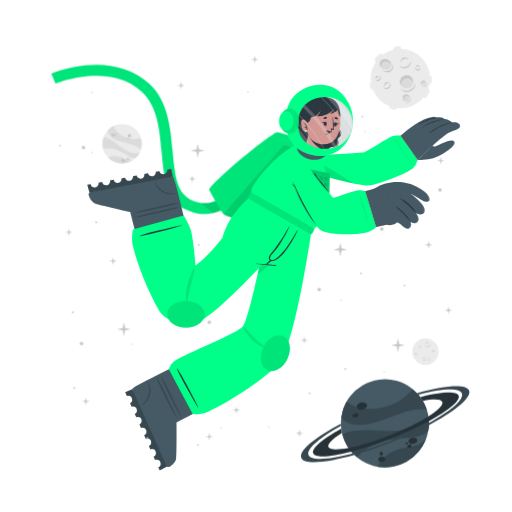
t = 0.00 s
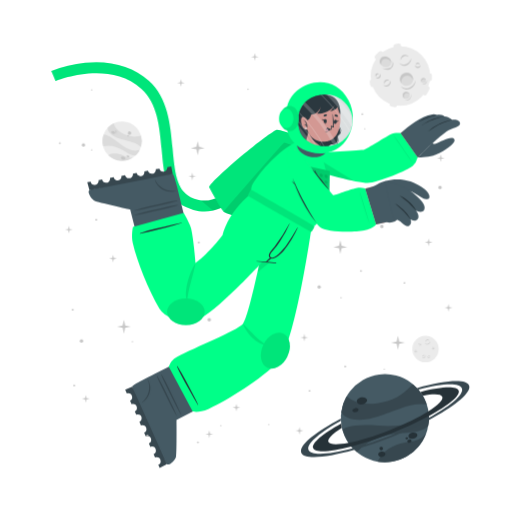
t = 0.38 s
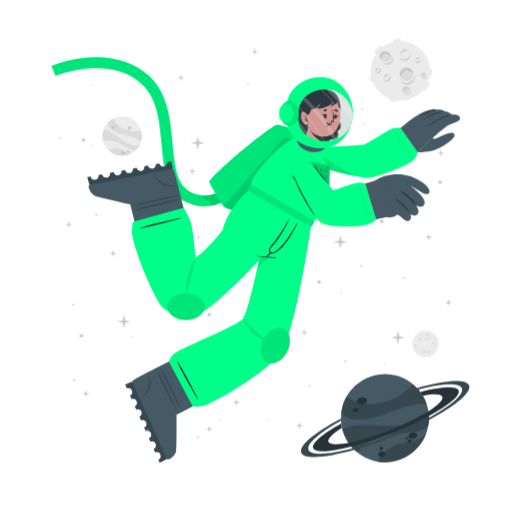
t = 1.13 s
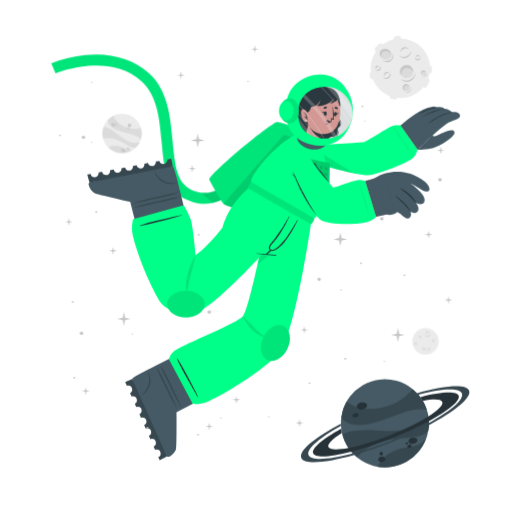
t = 1.50 s
t = 1.88 s: frame unchanged from t = 1.13 s, image omitted
t = 2.63 s: frame unchanged from t = 0.38 s, image omitted

The animated SVG that drew these frames (rendered in a browser with its animation timeline set to each time). Animation: 1 CSS @keyframes rule; one cycle of 3.00 s, repeats indefinitely.

<svg class="animated" id="freepik_stories-astronaut" xmlns="http://www.w3.org/2000/svg" viewBox="0 0 500 500" version="1.1" xmlns:xlink="http://www.w3.org/1999/xlink" xmlns:svgjs="http://svgjs.com/svgjs"><style>svg#freepik_stories-astronaut:not(.animated) .animable {opacity: 0;}svg#freepik_stories-astronaut.animated #freepik--background-complete--inject-30 {animation: 3s Infinite  linear floating;animation-delay: 0s;}svg#freepik_stories-astronaut.animated #freepik--Moon--inject-30 {animation: 3s Infinite  linear floating;animation-delay: 0s;}svg#freepik_stories-astronaut.animated #freepik--Planet--inject-30 {animation: 1.5s Infinite  linear floating;animation-delay: 0s;}svg#freepik_stories-astronaut.animated #freepik--Character--inject-30 {animation: 3s Infinite  linear floating;animation-delay: 0s;}svg#freepik_stories-astronaut.animated #freepik--Stars--inject-30 {animation: 3s Infinite  linear floating;animation-delay: 0s;}            @keyframes floating {                0% {                    opacity: 1;                    transform: translateY(0px);                }                50% {                    transform: translateY(-10px);                }                100% {                    opacity: 1;                    transform: translateY(0px);                }            }        </style><g id="freepik--background-complete--inject-30" class="animable animator-active" style="transform-origin: 261.359px 235.839px;"><g id="elfp8cj4jjxtn"><circle cx="119.24" cy="140.32" r="19.23" style="fill: rgb(235, 235, 235); transform-origin: 119.24px 140.32px; transform: rotate(-21.46deg);" class="animable"></circle></g><path d="M137.64,145.92a22.4,22.4,0,0,0-6-3.75c-3.81-1.68-14.18-3.51-19-5.94-6.75-3.4-7.59-7.07-7.55-9a19.38,19.38,0,0,1,5.93-4.35c.48,2,2.29,8,13.5,12,5.79,2,11.33.68,13.21.22A19.13,19.13,0,0,1,137.64,145.92Z" style="fill: rgb(219, 219, 219); transform-origin: 121.778px 134.4px;" id="el0ye2ningzcb" class="animable"></path><path d="M129.79,156.41A19.27,19.27,0,0,1,105.68,154a15.8,15.8,0,0,1,3.45-1.36c5.17-1.26,10.86,1.21,12.94,2.38A11.36,11.36,0,0,0,129.79,156.41Z" style="fill: rgb(219, 219, 219); transform-origin: 117.735px 155.928px;" id="elhyv2yfd1lwk" class="animable"></path><path d="M136.5,148.8l-.24.47-.22.42c-.18.32-.36.62-.55.92s-.35.54-.53.8l-.21.29-.24.32-.24.32-.31.36-.3.36-.27.3c-.2.22-.41.43-.62.64h0c-1.2.37-2.8.21-5.15-.72-3.49-1.37-7.26-4.67-14-7.09a24,24,0,0,0-12.93-.83h0a19.17,19.17,0,0,1,.5-11.63c1.23,0,5.18.52,13.61,7.48a49.9,49.9,0,0,0,8.49,5.81c7.2,3.77,11.36,2.65,13.1,1.78h.13Z" style="fill: rgb(219, 219, 219); transform-origin: 118.269px 143.957px;" id="elc7n3o9qe4li" class="animable"></path><path d="M118.22,156c.34-.78,1.54-1,2.68-.52s1.79,1.54,1.44,2.32-1.54,1-2.68.52S117.88,156.83,118.22,156Z" style="fill: rgb(199, 199, 199); transform-origin: 120.282px 156.9px;" id="el5nptkvzezrp" class="animable"></path><path d="M123.66,154.67c.2-.44.91-.55,1.59-.26s1.08.9.89,1.34-.9.56-1.59.26S123.47,155.11,123.66,154.67Z" style="fill: rgb(199, 199, 199); transform-origin: 124.9px 155.212px;" id="elqoe3s8urlrb" class="animable"></path><path d="M108.75,131.05c.29-.67,1.33-.86,2.33-.42s1.57,1.33,1.28,2-1.34.86-2.34.42S108.45,131.72,108.75,131.05Z" style="fill: rgb(199, 199, 199); transform-origin: 110.553px 131.84px;" id="el3y0k3ft5wsy" class="animable"></path><path d="M112.29,130.39a.84.84,0,0,1,1.13-.28.85.85,0,0,1,.57,1,1,1,0,0,1-1.7-.74Z" style="fill: rgb(199, 199, 199); transform-origin: 113.151px 130.697px;" id="elxy3btw8r1m8" class="animable"></path><path d="M112.86,132.17a.53.53,0,0,1,.71-.15c.3.13.47.41.37.62s-.41.28-.71.15S112.77,132.39,112.86,132.17Z" style="fill: rgb(199, 199, 199); transform-origin: 113.402px 132.399px;" id="el7hf6e1pdm8d" class="animable"></path><path d="M124.86,132.22a1.64,1.64,0,1,1,1,1.71A1.42,1.42,0,0,1,124.86,132.22Z" style="fill: rgb(199, 199, 199); transform-origin: 126.473px 132.415px;" id="elbol1hy1g4nt" class="animable"></path><path d="M124.4,134.84a.76.76,0,1,1,.42.92A.73.73,0,0,1,124.4,134.84Z" style="fill: rgb(199, 199, 199); transform-origin: 125.123px 135.064px;" id="elap1b1umxogb" class="animable"></path><circle cx="415.48" cy="343.36" r="12.93" style="fill: rgb(235, 235, 235); transform-origin: 415.48px 343.36px;" id="elqsr5xo8pour" class="animable"></circle><path d="M420.19,335.69a2.92,2.92,0,0,1-.48,1.75,3.45,3.45,0,0,1-1.41,1.24,2.56,2.56,0,0,1-1.9.17,2.7,2.7,0,0,1-1.44-1.12,3.71,3.71,0,0,0,1.55.69,2.33,2.33,0,0,0,.79,0,2.68,2.68,0,0,0,.76-.24l.36-.2c.11-.08.23-.15.33-.23a3.24,3.24,0,0,0,.6-.57A4.54,4.54,0,0,0,420.19,335.69Z" style="fill: rgb(199, 199, 199); transform-origin: 417.577px 337.324px;" id="elswvyqt2vibk" class="animable"></path><path d="M415.54,336.43a1.84,1.84,0,0,1,.27-1.24,2.23,2.23,0,0,1,1-.88,1.76,1.76,0,0,1,1.35-.1,1.7,1.7,0,0,1,1,.83,2.8,2.8,0,0,0-1.08-.4,1.69,1.69,0,0,0-1,.18A3.06,3.06,0,0,0,415.54,336.43Z" style="fill: rgb(199, 199, 199); transform-origin: 417.341px 335.275px;" id="elsk1fuxex6v" class="animable"></path><path d="M415.48,349.44a1.79,1.79,0,0,1,0,1.23,2.13,2.13,0,0,1-.75,1.05,1.71,1.71,0,0,1-2.35-.25,3.35,3.35,0,0,0,1.1.15,1.62,1.62,0,0,0,.91-.35,2.67,2.67,0,0,0,.69-.77A3.41,3.41,0,0,0,415.48,349.44Z" style="fill: rgb(199, 199, 199); transform-origin: 413.984px 350.758px;" id="elt0w0au75gu" class="animable"></path><path d="M412.8,350.91a1.14,1.14,0,0,1-.09-.87,1.49,1.49,0,0,1,.52-.76,1.2,1.2,0,0,1,.93-.23,1.1,1.1,0,0,1,.73.48,2.46,2.46,0,0,0-.75,0,1.18,1.18,0,0,0-.56.24A2.18,2.18,0,0,0,412.8,350.91Z" style="fill: rgb(199, 199, 199); transform-origin: 413.776px 349.972px;" id="elonggcr0e29" class="animable"></path><path d="M410.82,337.8a1.15,1.15,0,0,1,.37.83,1.3,1.3,0,0,1-.37.92,1.15,1.15,0,0,1-.95.32,1.35,1.35,0,0,1-.81-.39,3.94,3.94,0,0,0,.8-.05,1.06,1.06,0,0,0,.56-.28,1.37,1.37,0,0,0,.33-.56A2.45,2.45,0,0,0,410.82,337.8Z" style="fill: rgb(199, 199, 199); transform-origin: 410.125px 338.84px;" id="el4eiglng3zet" class="animable"></path><path d="M409.22,339.06a.74.74,0,0,1-.33-.57.91.91,0,0,1,.26-.68.82.82,0,0,1,.71-.23.81.81,0,0,1,.55.34,4.08,4.08,0,0,0-.54.1.76.76,0,0,0-.32.19,1.13,1.13,0,0,0-.22.32A2.13,2.13,0,0,0,409.22,339.06Z" style="fill: rgb(199, 199, 199); transform-origin: 409.65px 338.315px;" id="elwxlvi8ugn7q" class="animable"></path><path d="M419.81,351.44a1.14,1.14,0,0,1-.72.56,1.26,1.26,0,0,1-1-.14,1.14,1.14,0,0,1-.54-.83,1.36,1.36,0,0,1,.18-.89,3.66,3.66,0,0,0,.25.77,1,1,0,0,0,.4.47,1.32,1.32,0,0,0,.63.18A2.6,2.6,0,0,0,419.81,351.44Z" style="fill: rgb(199, 199, 199); transform-origin: 418.673px 351.093px;" id="elycopwfmevnk" class="animable"></path><path d="M418.2,350.19a.75.75,0,0,1,.47-.45.87.87,0,0,1,.72.08.82.82,0,0,1,.4.63.9.9,0,0,1-.19.62,4.78,4.78,0,0,0-.24-.5.63.63,0,0,0-.25-.26.91.91,0,0,0-.37-.13A1.65,1.65,0,0,0,418.2,350.19Z" style="fill: rgb(199, 199, 199); transform-origin: 418.996px 350.383px;" id="elqo9ss9kfjyp" class="animable"></path><path d="M424.24,342.34a1.16,1.16,0,0,1-.28.86,1.27,1.27,0,0,1-.88.44,1.13,1.13,0,0,1-.92-.39,1.29,1.29,0,0,1-.35-.83,3.82,3.82,0,0,0,.63.5,1.09,1.09,0,0,0,.6.16,1.31,1.31,0,0,0,.62-.21A2.35,2.35,0,0,0,424.24,342.34Z" style="fill: rgb(199, 199, 199); transform-origin: 423.027px 342.991px;" id="elm1vweujqt3s" class="animable"></path><path d="M422.2,342.21a.75.75,0,0,1,.14-.64.93.93,0,0,1,.65-.34.8.8,0,0,1,.68.3.88.88,0,0,1,.19.62,3.83,3.83,0,0,0-.48-.28.74.74,0,0,0-.36-.08,1.13,1.13,0,0,0-.38.1A2.38,2.38,0,0,0,422.2,342.21Z" style="fill: rgb(199, 199, 199); transform-origin: 423.021px 341.719px;" id="elmtpzmx9qcb" class="animable"></path><path d="M407.1,345.26a1.13,1.13,0,0,1-.27.87,1.27,1.27,0,0,1-.88.44,1.16,1.16,0,0,1-.93-.39,1.4,1.4,0,0,1-.35-.83,4.33,4.33,0,0,0,.64.5,1.07,1.07,0,0,0,.6.16,1.35,1.35,0,0,0,.62-.21A2,2,0,0,0,407.1,345.26Z" style="fill: rgb(199, 199, 199); transform-origin: 405.889px 345.916px;" id="elwkk2bvoa1ak" class="animable"></path><path d="M405.07,345.14a.75.75,0,0,1,.14-.64.89.89,0,0,1,.64-.34.79.79,0,0,1,.68.3.85.85,0,0,1,.2.62,3.83,3.83,0,0,0-.48-.28.66.66,0,0,0-.36-.08,1.13,1.13,0,0,0-.38.1A2.38,2.38,0,0,0,405.07,345.14Z" style="fill: rgb(199, 199, 199); transform-origin: 405.891px 344.649px;" id="elo5x3ddqgtnh" class="animable"></path></g><g id="freepik--Moon--inject-30" class="animable" style="transform-origin: 391.45px 76.1246px;"><path d="M370.11,60.15l3.44-3.43a2.52,2.52,0,0,0,0-3.56h0a2.5,2.5,0,0,0-3.56,0l-3.44,3.43a2.52,2.52,0,0,0,0,3.56h0A2.52,2.52,0,0,0,370.11,60.15Z" style="fill: rgb(235, 235, 235); transform-origin: 370.05px 56.6508px;" id="elde9ijyehhx4" class="animable"></path><path d="M417,94.19l2.18-4.34a2.5,2.5,0,0,0-1.12-3.38h0a2.51,2.51,0,0,0-3.38,1.12l-2.18,4.34a2.53,2.53,0,0,0,1.12,3.38h0A2.52,2.52,0,0,0,417,94.19Z" style="fill: rgb(235, 235, 235); transform-origin: 415.845px 90.8883px;" id="eljggwsn2p73b" class="animable"></path><path d="M387,50.45l2.58-.36a2.52,2.52,0,0,0,2.14-2.85h0a2.52,2.52,0,0,0-2.85-2.14l-2.58.37a2.52,2.52,0,0,0-2.14,2.85h0A2.51,2.51,0,0,0,387,50.45Z" style="fill: rgb(235, 235, 235); transform-origin: 387.935px 47.7758px;" id="el6iquj3zye2r" class="animable"></path><path d="M366.46,84.53l-.37-2.59a2.52,2.52,0,0,0-2.85-2.13h0a2.52,2.52,0,0,0-2.14,2.85l.37,2.58a2.53,2.53,0,0,0,2.85,2.14h0A2.52,2.52,0,0,0,366.46,84.53Z" style="fill: rgb(235, 235, 235); transform-origin: 363.78px 83.5943px;" id="elzpw4w9emppr" class="animable"></path><g id="eletevulskwmr"><rect x="415.49" y="75.26" width="7.64" height="5.03" rx="2.16" style="fill: rgb(235, 235, 235); transform-origin: 419.31px 77.775px; transform: rotate(90deg);" class="animable"></rect></g><path d="M382.28,106.41l2.52.68a2.52,2.52,0,0,0,3.08-1.78h0a2.52,2.52,0,0,0-1.78-3.09l-2.52-.67a2.51,2.51,0,0,0-3.08,1.78h0A2.51,2.51,0,0,0,382.28,106.41Z" style="fill: rgb(235, 235, 235); transform-origin: 384.19px 104.319px;" id="elnwvjexr42x" class="animable"></path><circle cx="391" cy="76.69" r="29.05" style="fill: rgb(235, 235, 235); transform-origin: 391px 76.69px;" id="elwb92l6uqum" class="animable"></circle><path d="M401.57,59.46a6.51,6.51,0,0,1-1.08,3.94,7.8,7.8,0,0,1-3.15,2.79,5.76,5.76,0,0,1-4.27.36,6,6,0,0,1-3.25-2.49,8.71,8.71,0,0,0,3.49,1.53,5.07,5.07,0,0,0,1.78,0,5.38,5.38,0,0,0,1.69-.54,9.1,9.1,0,0,0,.81-.44c.26-.17.52-.33.76-.52a8.54,8.54,0,0,0,1.35-1.27A9.92,9.92,0,0,0,401.57,59.46Z" style="fill: rgb(199, 199, 199); transform-origin: 395.699px 63.1311px;" id="elv0qvhttf2jl" class="animable"></path><path d="M391.13,61.13a4.13,4.13,0,0,1,.6-2.78,5.18,5.18,0,0,1,2.19-2,3.9,3.9,0,0,1,3-.22A3.84,3.84,0,0,1,399.12,58a6.52,6.52,0,0,0-2.41-.89,3.94,3.94,0,0,0-2.24.4A6.81,6.81,0,0,0,391.13,61.13Z" style="fill: rgb(199, 199, 199); transform-origin: 395.105px 58.5293px;" id="el5porvh1ninr" class="animable"></path><path d="M381.29,81.08a3.94,3.94,0,0,1,.07,2.77,4.82,4.82,0,0,1-1.68,2.35,3.78,3.78,0,0,1-2.86.77,3.84,3.84,0,0,1-2.43-1.34,7,7,0,0,0,2.48.35,3.69,3.69,0,0,0,2-.79,6,6,0,0,0,1.55-1.73A7.44,7.44,0,0,0,381.29,81.08Z" style="fill: rgb(199, 199, 199); transform-origin: 377.984px 84.0434px;" id="ely8nz88e4f9" class="animable"></path><path d="M375.27,84.38a2.57,2.57,0,0,1-.19-1.95,3.19,3.19,0,0,1,1.16-1.7,2.65,2.65,0,0,1,2.08-.52A2.44,2.44,0,0,1,380,81.28a5.58,5.58,0,0,0-1.7-.08,2.69,2.69,0,0,0-1.26.54A4.94,4.94,0,0,0,375.27,84.38Z" style="fill: rgb(199, 199, 199); transform-origin: 377.485px 82.2756px;" id="eluarmeydxh3c" class="animable"></path><path d="M370.87,74.62a2.57,2.57,0,0,1,.83,1.86,2.85,2.85,0,0,1-.82,2,2.52,2.52,0,0,1-2.13.73,3.06,3.06,0,0,1-1.83-.87,10,10,0,0,0,1.81-.12,2.33,2.33,0,0,0,1.25-.63,2.88,2.88,0,0,0,.73-1.26A5.13,5.13,0,0,0,370.87,74.62Z" style="fill: rgb(199, 199, 199); transform-origin: 369.31px 76.9261px;" id="elif0mojubhgk" class="animable"></path><path d="M367.27,77.44a1.68,1.68,0,0,1-.72-1.29,2,2,0,0,1,.58-1.52,1.77,1.77,0,0,1,1.58-.51,1.88,1.88,0,0,1,1.25.75,10.76,10.76,0,0,0-1.23.24,1.6,1.6,0,0,0-.7.41,2.28,2.28,0,0,0-.49.73A4.57,4.57,0,0,0,367.27,77.44Z" style="fill: rgb(199, 199, 199); transform-origin: 368.253px 75.7663px;" id="el36uyqvw7prq" class="animable"></path><path d="M410.67,66a2.6,2.6,0,0,1-.62,1.94,2.84,2.84,0,0,1-2,1,2.57,2.57,0,0,1-2.07-.87,3,3,0,0,1-.78-1.87,9,9,0,0,0,1.43,1.11,2.23,2.23,0,0,0,1.34.36,3,3,0,0,0,1.39-.45A5.56,5.56,0,0,0,410.67,66Z" style="fill: rgb(199, 199, 199); transform-origin: 407.941px 67.4719px;" id="el6yknssxb90u" class="animable"></path><path d="M406.11,65.73a1.66,1.66,0,0,1,.31-1.44,2,2,0,0,1,1.44-.76,1.82,1.82,0,0,1,1.53.68,1.88,1.88,0,0,1,.43,1.39,9.72,9.72,0,0,0-1.08-.63,1.49,1.49,0,0,0-.8-.17,2.38,2.38,0,0,0-.85.22A4.64,4.64,0,0,0,406.11,65.73Z" style="fill: rgb(199, 199, 199); transform-origin: 407.944px 64.6284px;" id="elxk4tbjoh9b" class="animable"></path><g id="eljs95l5fh23"><ellipse cx="397.01" cy="79.87" rx="6.44" ry="6.4" style="fill: rgb(219, 219, 219); transform-origin: 397.01px 79.87px; transform: rotate(-65.97deg);" class="animable"></ellipse></g><path d="M400,76.84a5.81,5.81,0,0,1,3.31,4.1,6.41,6.41,0,1,0-11.2,3.11,5.78,5.78,0,0,1,.2-4.24A5.84,5.84,0,0,1,400,76.84Z" style="fill: rgb(199, 199, 199); transform-origin: 396.987px 78.7649px;" id="elke8wnro2oha" class="animable"></path><path d="M405.88,81a8.26,8.26,0,0,1-1.41,4.8,9.87,9.87,0,0,1-3.87,3.38,7.16,7.16,0,0,1-5.18.47,7.62,7.62,0,0,1-4-3,10.25,10.25,0,0,0,4.28,2,10.54,10.54,0,0,0,1.13.11,5.87,5.87,0,0,0,1.11-.09A7.1,7.1,0,0,0,400,88c.34-.17.69-.36,1-.55s.65-.42.94-.67a10.52,10.52,0,0,0,1.67-1.6A11.59,11.59,0,0,0,405.88,81Z" style="fill: rgb(199, 199, 199); transform-origin: 398.651px 85.4656px;" id="eleabjovnm50c" class="animable"></path><path d="M412.91,83.39a2.4,2.4,0,1,0-1.78-2.87A2.39,2.39,0,0,0,412.91,83.39Z" style="fill: rgb(219, 219, 219); transform-origin: 413.468px 81.0561px;" id="el2ircn8fu6gy" class="animable"></path><path d="M414.34,79.73A2.18,2.18,0,0,1,415.85,81,2.43,2.43,0,0,0,414,78.71a2.4,2.4,0,0,0-2.87,1.81,2.37,2.37,0,0,0,.84,2.41,2.12,2.12,0,0,1-.23-1.57A2.17,2.17,0,0,1,414.34,79.73Z" style="fill: rgb(199, 199, 199); transform-origin: 413.458px 80.7904px;" id="elwyrmgdp899" class="animable"></path><path d="M416.78,80.82a2.9,2.9,0,0,1-.12,1.88,3.54,3.54,0,0,1-1.18,1.55,2.64,2.64,0,0,1-1.91.54,2.74,2.74,0,0,1-1.69-.86,4.09,4.09,0,0,0,1.71.37,2.65,2.65,0,0,0,1.51-.55A4.36,4.36,0,0,0,416.78,80.82Z" style="fill: rgb(199, 199, 199); transform-origin: 414.381px 82.813px;" id="elw4ecyrzlky" class="animable"></path><path d="M396.44,98.94a3.41,3.41,0,1,0-3.21-3.59A3.41,3.41,0,0,0,396.44,98.94Z" style="fill: rgb(219, 219, 219); transform-origin: 396.635px 95.5356px;" id="ele6n9pjwr5w" class="animable"></path><path d="M397.54,93.46a3.07,3.07,0,0,1,2.41,1.4A3.4,3.4,0,1,0,395,98.53a3.1,3.1,0,0,1,2.54-5.07Z" style="fill: rgb(199, 199, 199); transform-origin: 396.584px 95.335px;" id="el7nnzr84zmll" class="animable"></path><path d="M401.22,94.38a4.48,4.48,0,0,1,.19,2.64,5.13,5.13,0,0,1-1.27,2.4,3.72,3.72,0,0,1-2.46,1.21,4.06,4.06,0,0,1-2.56-.69,5.23,5.23,0,0,0,2.5.2A3.76,3.76,0,0,0,399.68,99a5.84,5.84,0,0,0,1.26-2.1A6.18,6.18,0,0,0,401.22,94.38Z" style="fill: rgb(199, 199, 199); transform-origin: 398.323px 97.5099px;" id="elj7doq06qlo" class="animable"></path><path d="M381.24,66c-1.53,2.35-4.93,2.85-7.58,1.11s-3.57-5.05-2-7.4,4.93-2.84,7.59-1.11S382.78,63.69,381.24,66Z" style="fill: rgb(219, 219, 219); transform-origin: 376.446px 62.8572px;" id="elvzo8wnjozoj" class="animable"></path><path d="M372.8,62a4.43,4.43,0,0,0-.25,4.28,5.25,5.25,0,0,1-.92-6.49c1.53-2.35,4.93-2.85,7.59-1.11A5.83,5.83,0,0,1,382,63.9a5.53,5.53,0,0,0-2.29-3C377.28,59.37,374.19,59.82,372.8,62Z" style="fill: rgb(199, 199, 199); transform-origin: 376.453px 61.9611px;" id="elja3252smw7" class="animable"></path><path d="M383.12,62.16a5.49,5.49,0,0,1,.75,4.14,5.12,5.12,0,0,1-.95,2,6.39,6.39,0,0,1-1.66,1.53,6.23,6.23,0,0,1-2.15.73,7.29,7.29,0,0,1-2.19-.06,9.09,9.09,0,0,1-3.84-1.67,17.88,17.88,0,0,0,3.95.68,6.51,6.51,0,0,0,3.58-.77A5.47,5.47,0,0,0,382,67.59a5,5,0,0,0,.94-1.57A7.25,7.25,0,0,0,383.12,62.16Z" style="fill: rgb(199, 199, 199); transform-origin: 378.538px 66.3877px;" id="elnrpus35z1ld" class="animable"></path></g><g id="freepik--Planet--inject-30" class="animable" style="transform-origin: 376.139px 413.34px;"><g id="el8wm92x1ghp7"><circle cx="375.87" cy="413.34" r="43.02" style="fill: rgb(69, 90, 100); transform-origin: 375.87px 413.34px; transform: rotate(-74.9951deg);" class="animable"></circle></g><path d="M416.74,399.89a50.6,50.6,0,0,0-15.8.88c-9.14,1.83-30.47,11.81-42.37,13.55-16.73,2.46-23-3.17-25.36-6.69a43,43,0,0,1,5.28-15.58c3.38,2.95,14.49,11.72,40.09,4.53,13.2-3.72,21.59-13.34,24.44-16.6A42.76,42.76,0,0,1,416.74,399.89Z" style="fill: rgb(55, 71, 79); transform-origin: 374.975px 397.452px;" id="el0n3ovu1dohw" class="animable"></path><path d="M415.87,429.18a43.05,43.05,0,0,1-47.24,26.58,34.45,34.45,0,0,1,4.55-6.94c7.84-9,21.44-11.76,26.75-12.3A25.27,25.27,0,0,0,415.87,429.18Z" style="fill: rgb(55, 71, 79); transform-origin: 392.25px 442.775px;" id="elb4b7mypf7wk" class="animable"></path><path d="M418.36,406.64c.07.39.12.77.17,1.16s.09.71.13,1.06c.08.8.15,1.6.18,2.39s.06,1.44.06,2.14c0,.27,0,.53,0,.8s0,.6,0,.89,0,.6,0,.9-.05.7-.08,1.06-.06.7-.1,1-.08.6-.11.9c-.09.66-.19,1.3-.31,1.95h0c-1.72,2.21-4.86,4-10.34,5.31-8.16,2-19.29.8-34.76,5.06a53.84,53.84,0,0,0-24.73,15.11h0a42.85,42.85,0,0,1-14.05-21.9c2.19-1.67,10.15-5.73,34.51-3.84a112.29,112.29,0,0,0,23-.3c18-2.36,24.21-9.77,26.27-13.61h0A1.82,1.82,0,0,1,418.36,406.64Z" style="fill: rgb(55, 71, 79); transform-origin: 376.66px 426.505px;" id="elswxxohjx24" class="animable"></path><path d="M358.4,395.52c.37,1.88-1.55,3.83-4.28,4.35s-5.23-.56-5.6-2.44,1.56-3.82,4.28-4.35S358,393.65,358.4,395.52Z" style="fill: rgb(38, 50, 56); transform-origin: 353.46px 396.474px;" id="elsolnu9hkg5" class="animable"></path><path d="M350.11,404.94c.2,1.06-1,2.17-2.6,2.49s-3.13-.28-3.33-1.34.95-2.17,2.59-2.49S349.9,403.89,350.11,404.94Z" style="fill: rgb(38, 50, 56); transform-origin: 347.145px 405.515px;" id="el4r9a5vunee7" class="animable"></path><path d="M407.54,429.57c.31,1.6-1.38,3.27-3.76,3.74s-4.58-.47-4.89-2.07,1.37-3.28,3.76-3.74S407.23,428,407.54,429.57Z" style="fill: rgb(38, 50, 56); transform-origin: 403.215px 430.408px;" id="elgbjmcrt4qel" class="animable"></path><path d="M401.85,435.28c.17.85-.61,1.72-1.74,1.94a1.87,1.87,0,0,1-2.33-1.15c-.17-.85.61-1.72,1.74-1.94A1.87,1.87,0,0,1,401.85,435.28Z" style="fill: rgb(38, 50, 56); transform-origin: 399.815px 435.675px;" id="elcpv5vy5sxe9" class="animable"></path><path d="M398.54,432.72c.1.51-.4,1-1.12,1.18s-1.38-.17-1.48-.68.4-1,1.12-1.18S398.44,432.21,398.54,432.72Z" style="fill: rgb(38, 50, 56); transform-origin: 397.24px 432.97px;" id="el6yq7bk1x4ff" class="animable"></path><path d="M376.35,447.84c.28,1.44-1,2.9-3,3.27s-3.68-.5-4-1.93,1-2.89,2.95-3.26S376.08,446.41,376.35,447.84Z" style="fill: rgb(38, 50, 56); transform-origin: 372.845px 448.515px;" id="el7fujzvennl8" class="animable"></path><path d="M373.89,442.43a1.71,1.71,0,1,1-1.95-1.16A1.6,1.6,0,0,1,373.89,442.43Z" style="fill: rgb(38, 50, 56); transform-origin: 372.261px 442.94px;" id="el12by16taej5q" class="animable"></path><path d="M418.84,411.25a346.49,346.49,0,0,1-36.64,16.83,342.87,342.87,0,0,1-39.21,13c-20.61,5.36-35.3,6.29-37.19,1.5s9.19-14.09,27.36-24.08c.12,1,.28,2,.47,3l.24,1.14c-9.22,5.86-14.34,10.93-13.19,13.85s8.58,3.14,19.59,1c10.78-2.08,25-6.36,40.23-12.37s28.57-12.64,37.86-18.51c9.46-5.95,14.73-11.13,13.56-14.09s-8.33-3.11-19-1.11a39.26,39.26,0,0,0-2.42-3.66c20.51-5.31,35.53-6.12,37.42-1.34S438.08,400.88,418.84,411.25Z" style="fill: rgb(38, 50, 56); transform-origin: 376.855px 414.472px;" id="el7a70np7rj2d" class="animable"></path><path d="M418.86,415.07a383.2,383.2,0,0,1-35.81,16.44h0A380.06,380.06,0,0,1,346,444.31c-28.14,8-49.06,9.59-51.78,2.82s13.19-19.8,38.63-33.31c0,.66,0,1.33.08,2-21.11,11.64-34,22.68-31.68,28.49s19.63,4.87,43.31-1.47A359.42,359.42,0,0,0,418.89,413c21.4-11.74,34.49-22.91,32.14-28.76s-19.17-4.89-42.38,1.23c-.43-.51-.88-1-1.34-1.5,27.63-7.77,48.08-9.23,50.76-2.54S444.64,401.45,418.86,415.07Z" style="fill: rgb(55, 71, 79); transform-origin: 376.139px 414.278px;" id="elciszu9b40sw" class="animable"></path></g><g id="freepik--Character--inject-30" class="animable" style="transform-origin: 249.682px 261.365px;"><path d="M194.2,208.66a44.5,44.5,0,0,1-12.75-4c-19.36-9.4-21.44-32.18-23.64-56.3-2-22.22-4.13-45.19-19.67-59.06-32.35-28.84-83.35-7.81-83.86-7.59l-4.19-9.88a124.34,124.34,0,0,1,33.06-8c25-2.52,46.52,3.5,62.12,17.42,18.71,16.68,21.11,42.93,23.22,66.09,2,21.93,3.73,40.87,17.64,47.62,29.16,14.15,48.44-21.19,49.24-22.7l9.48,5a77.22,77.22,0,0,1-16.57,20.32C217.57,206.71,206,210.43,194.2,208.66Z" style="fill: rgb(0, 255, 136); transform-origin: 147.47px 136.179px;" id="el2cq6xzxsisb" class="animable"></path><g id="el9ei4t500syn"><path d="M194.2,208.66a44.5,44.5,0,0,1-12.75-4c-19.36-9.4-21.44-32.18-23.64-56.3-2-22.22-4.13-45.19-19.67-59.06-32.35-28.84-83.35-7.81-83.86-7.59l-4.19-9.88a124.34,124.34,0,0,1,33.06-8c25-2.52,46.52,3.5,62.12,17.42,18.71,16.68,21.11,42.93,23.22,66.09,2,21.93,3.73,40.87,17.64,47.62,29.16,14.15,48.44-21.19,49.24-22.7l9.48,5a77.22,77.22,0,0,1-16.57,20.32C217.57,206.71,206,210.43,194.2,208.66Z" style="opacity: 0.1; transform-origin: 147.47px 136.179px;" class="animable"></path></g><g id="elxgp337nq18"><path d="M244.85,177.29a77.09,77.09,0,0,1-16.57,20.31c-6.44,5.48-13.2,9-20.13,10.56L196.08,198c23.52,3.15,38.58-24.45,39.3-25.77Z" style="opacity: 0.1; transform-origin: 220.465px 190.195px;" class="animable"></path></g><path d="M278.67,229.5c-.95.56-57.57-18.31-60-20.06a1.59,1.59,0,0,1-.31-.29c-2.77-2.73-13.24-22-14-23.51-1.84-3.85,55.21-51.93,65.82-56.39,2.66-1.12,37.51,11.34,42.73,16.4,2.24,2.17,6.45,10.95,6.22,12.15h0C318.76,159.52,279.63,228.94,278.67,229.5Z" style="fill: rgb(0, 255, 136); transform-origin: 261.728px 179.346px;" id="elurzcgl17kpr" class="animable"></path><g id="elk57xti3zzx"><path d="M278.67,229.5c-.95.56-57.57-18.31-60-20.06a1.59,1.59,0,0,1-.31-.29c-2.77-2.73-13.24-22-14-23.51-1.84-3.85,55.21-51.93,65.82-56.39,2.66-1.12,37.51,11.34,42.73,16.4,2.24,2.17,6.45,10.95,6.22,12.15h0C318.76,159.52,279.63,228.94,278.67,229.5Z" style="opacity: 0.1; transform-origin: 261.728px 179.346px;" class="animable"></path></g><g id="ellh89t8ly2m"><path d="M278.67,229.5c-.95.56-57.57-18.31-60-20.06a1.59,1.59,0,0,1-.31-.29c10.24-11.85,58.36-67.42,59.22-67.56s33.84,12.65,41.56,16.22C318.76,159.52,279.63,228.94,278.67,229.5Z" style="opacity: 0.1; transform-origin: 268.75px 185.551px;" class="animable"></path></g><path d="M196.48,344.63l-45.12,22.73c-8.64,4.29-16.14,8.22-19.83,10.61a.09.09,0,0,0-.06,0c-1.4.9-2.24,1.57-2.36,2l0,.08c-.46,3.44,31.87,73.53,33.82,75.59s8-3.33,8.91-7.05.53-36.1.53-36.1l44.85-23.13Z" style="fill: rgb(69, 90, 100); transform-origin: 173.163px 400.363px;" id="elp5ywermk8dj" class="animable"></path><path d="M122.25,383l1.61,3.65a3.8,3.8,0,0,1,1.31-.23,3.9,3.9,0,0,1,1.83,7.34l1.45,3.32a3.82,3.82,0,0,1,1.36-.25,3.89,3.89,0,0,1,1.78,7.35l1.46,3.33a3.55,3.55,0,0,1,1.39-.27,3.89,3.89,0,0,1,3.89,3.89,3.85,3.85,0,0,1-2.15,3.48l1.46,3.31a4.06,4.06,0,0,1,1.45-.27,3.89,3.89,0,0,1,1.69,7.4l1.46,3.31a3.84,3.84,0,0,1,1.48-.3,3.89,3.89,0,0,1,1.65,7.42l1.46,3.31a3.58,3.58,0,0,1,1.52-.32,3.9,3.9,0,0,1,1.62,7.44l1.46,3.32a3.64,3.64,0,0,1,1.57-.35,3.9,3.9,0,0,1,1.57,7.46l1.37,3.12,7-3.79L129.11,380Z" style="fill: rgb(55, 71, 79); transform-origin: 142.595px 419.73px;" id="el0benpeanw5o" class="animable"></path><path d="M144.47,373.18a16.37,16.37,0,0,1,1.62,13.09c-1.18,3.56-3.52,7.36-7.28,9.3-.11.06-.22-.14-.12-.21,6.4-4.92,9-14.69,5.56-22.06A.13.13,0,0,1,144.47,373.18Z" style="fill: rgb(55, 71, 79); transform-origin: 142.716px 384.361px;" id="ellh0rz8mf4bh" class="animable"></path><path d="M153.72,369.74c2.88,4.77,5.37,9.78,7.8,14.79s4.78,9.94,7.13,14.93c1.34,2.86,2.68,5.73,3.86,8.66a.16.16,0,0,1-.29.14c-2.81-4.81-5.27-9.84-7.79-14.8s-5-9.85-7.34-14.83c-1.37-2.86-2.65-5.74-3.8-8.69A.24.24,0,0,1,153.72,369.74Z" style="fill: rgb(55, 71, 79); transform-origin: 162.903px 388.992px;" id="eltmj0mq0ol1" class="animable"></path><path d="M157.88,368.33c2.89,4.77,5.37,9.78,7.8,14.8s4.78,9.94,7.13,14.93c1.34,2.86,2.68,5.73,3.86,8.65a.16.16,0,0,1-.29.14c-2.81-4.81-5.27-9.84-7.79-14.8s-5-9.85-7.34-14.83c-1.36-2.86-2.65-5.74-3.8-8.69A.24.24,0,0,1,157.88,368.33Z" style="fill: rgb(55, 71, 79); transform-origin: 167.063px 387.582px;" id="el6vkd647cp48" class="animable"></path><path d="M164.81,360.58l23.33,43.76s7,1.51,15.68-2.51c19.21-8.87,51.37-29.51,67.45-45.36C287.89,340.08,304.2,225.2,304.2,225.2L265,202.58s-20.36,108.33-27.84,116.15c-6.75,7.06-45.89,22.51-64.34,32.17A16.53,16.53,0,0,0,164.81,360.58Z" style="fill: rgb(0, 255, 136); transform-origin: 234.505px 303.599px;" id="elof1cz63oiv" class="animable"></path><path d="M173.21,360.06c3.07,4.66,5.75,9.56,8.38,14.48s5.16,9.74,7.7,14.64c1.46,2.8,2.91,5.62,4.21,8.49a.17.17,0,0,1-.29.16c-3-4.7-5.65-9.63-8.37-14.49s-5.35-9.65-7.92-14.53c-1.47-2.8-2.87-5.63-4.13-8.53A.24.24,0,0,1,173.21,360.06Z" style="fill: rgb(38, 50, 56); transform-origin: 183.142px 378.925px;" id="elh4ymeq6e6ga" class="animable"></path><g id="eljvh8wlvd5k"><path d="M251.64,268.16l52.56-43L265,202.58S258.6,236.8,251.64,268.16Z" style="opacity: 0.1; transform-origin: 277.92px 235.37px;" class="animable"></path></g><g id="elro4jpc77jub"><path d="M260.8,339.2a9.27,9.27,0,0,1-4.14-.38,19.56,19.56,0,0,1-3.85-1.64,31.21,31.21,0,0,1-6.57-5c-1-1-1.88-2-2.77-3s-1.7-2.13-2.45-3.26-1.46-2.29-2.11-3.47-1.23-2.43-1.72-3.71a39.39,39.39,0,0,1,3,2.76c.94.95,1.92,1.86,2.81,2.82s1.86,1.86,2.75,2.82l1.39,1.38c.46.46.89.95,1.37,1.38,1.85,1.82,3.74,3.56,5.72,5.19A23.49,23.49,0,0,0,260.8,339.2Z" style="opacity: 0.1; transform-origin: 248.995px 329.012px;" class="animable"></path></g><g id="el8vh29yqc9o"><ellipse cx="268.93" cy="344.82" rx="18.38" ry="13.04" style="fill: rgb(0, 255, 136); transform-origin: 268.93px 344.82px; transform: rotate(-64.61deg);" class="animable"></ellipse></g><g id="el4twvl0ptwhl"><ellipse cx="268.93" cy="344.82" rx="18.38" ry="13.04" style="opacity: 0.1; transform-origin: 268.93px 344.82px; transform: rotate(-64.61deg);" class="animable"></ellipse></g><path d="M187.77,245.91l-11.92-49.09c-2.23-9.39-4.35-17.59-5.84-21.72,0,0,0,0,0-.07a6.82,6.82,0,0,0-1.38-2.74s0,0-.07,0c-3.24-1.23-78.83,14.38-81.28,15.82s1.43,8.53,4.85,10.27,35,8.69,35,8.69L139.51,256Z" style="fill: rgb(69, 90, 100); transform-origin: 137.14px 214.111px;" id="elybi2y8j6bgi" class="animable"></path><path d="M167.23,164.93l-3.92.74a3.75,3.75,0,0,1-.06,1.33,3.9,3.9,0,0,1-7.57.11l-3.56.67a3.79,3.79,0,0,1-.07,1.38,3.89,3.89,0,0,1-7.56.07l-3.57.66a3.79,3.79,0,0,1,0,1.42,3.9,3.9,0,0,1-4.68,2.91,3.83,3.83,0,0,1-2.89-2.88l-3.56.67a4.08,4.08,0,0,1-.07,1.47,3.89,3.89,0,0,1-7.58,0l-3.56.67a3.89,3.89,0,0,1-4.72,4.42,3.91,3.91,0,0,1-2.93-3l-3.55.68a3.69,3.69,0,0,1,0,1.55,3.9,3.9,0,0,1-7.62-.11l-3.56.67a3.65,3.65,0,0,1,0,1.61,3.89,3.89,0,0,1-7.62-.16l-3.35.63,2.11,7.63,81.36-15.77Z" style="fill: rgb(55, 71, 79); transform-origin: 126.965px 176.5px;" id="ely95okkgbk8" class="animable"></path><path d="M171.74,188.79a16.37,16.37,0,0,1-13.12-1.39c-3.2-2-6.37-5.09-7.41-9.2,0-.11.19-.18.24-.06,3.34,7.34,12.27,12.06,20.22,10.41A.13.13,0,0,1,171.74,188.79Z" style="fill: rgb(55, 71, 79); transform-origin: 161.505px 183.822px;" id="elx4gbfdoddmn" class="animable"></path><path d="M173,198.58c-5.3,1.73-10.74,3-16.18,4.24s-10.76,2.41-16.16,3.56c-3.08.66-6.18,1.32-9.3,1.81a.16.16,0,0,1-.07-.32c5.32-1.65,10.77-2.9,16.18-4.24s10.72-2.61,16.11-3.79c3.09-.68,6.18-1.28,9.32-1.72A.24.24,0,0,1,173,198.58Z" style="fill: rgb(55, 71, 79); transform-origin: 152.153px 203.157px;" id="elrvmu7pyqic" class="animable"></path><path d="M173.43,203c-5.31,1.73-10.75,3-16.18,4.24s-10.77,2.41-16.16,3.56c-3.09.66-6.19,1.32-9.31,1.81a.16.16,0,0,1-.06-.32c5.32-1.65,10.77-2.9,16.17-4.23s10.73-2.61,16.11-3.8c3.1-.67,6.19-1.27,9.33-1.72A.24.24,0,0,1,173.43,203Z" style="fill: rgb(55, 71, 79); transform-origin: 152.581px 207.576px;" id="elqw27k29tgb9" class="animable"></path><path d="M304.26,225.23s-10.86,11.9-20.08,21.25c-6.73,6.84-12.95,12.66-14.6,12.69-1.87,0-10.38-.9-13.2-1.27,0,0-41.94,46.14-63.47,57.3-7.37,3.82-30.52-.1-37.22-11.42-10.87-18.37-21.9-46.13-25.93-63.59-1.8-7.79.05-16.21.05-16.21l49.59-13.7s5.36,8.93,7,14.54c2.42,8.47,4.59,34.41,4.59,34.41,13.41-9.58,26.47-27.28,26.47-27.28s3.86-20.56,28-40.75Z" style="fill: rgb(0, 255, 136); transform-origin: 216.616px 253.91px;" id="elb5i3xib24ad" class="animable"></path><path d="M269.53,258.92a109.54,109.54,0,0,0-19-1.46.2.2,0,0,0,0,.39c6.29.67,12.63,1.5,18.94,1.83A.38.38,0,0,0,269.53,258.92Z" style="fill: rgb(38, 50, 56); transform-origin: 260.127px 258.568px;" id="el6bpymzw8e1" class="animable"></path><path d="M290.7,225.07c.08-.19-.21-.4-.31-.21A193.26,193.26,0,0,1,280,241.31c-1.7,2.48-11.92,15.71-15.85,12.12-.66-.61-.62-1.57-.1-2.78.63-1.45,2.09-2.84,3.09-4.08,2.2-2.74,4.31-5.54,6.28-8.44A94.74,94.74,0,0,0,282.85,221a.17.17,0,0,0-.3-.15,178.74,178.74,0,0,1-14.62,22.77c-2.68,3.43-7.75,8-4.15,10.8s11.57-5.17,13.52-7.48A99.25,99.25,0,0,0,290.7,225.07Z" style="fill: rgb(38, 50, 56); transform-origin: 276.623px 237.894px;" id="elo51bnh2iave" class="animable"></path><path d="M264.07,253.88a28.1,28.1,0,0,0-2.7,2.42,7.85,7.85,0,0,0-1.8,2.22c-.07.17.13.3.28.24a9.87,9.87,0,0,0,2.39-1.8c.87-.73,1.75-1.44,2.59-2.2A.58.58,0,0,0,264.07,253.88Z" style="fill: rgb(38, 50, 56); transform-origin: 262.293px 256.258px;" id="elgazkeow7h37" class="animable"></path><path d="M136.76,230.07c5.18-1.79,10.51-3.14,15.84-4.44s10.54-2.54,15.83-3.76c3-.7,6.06-1.4,9.12-1.93a.17.17,0,0,1,.08.32c-5.21,1.72-10.55,3-15.84,4.44s-10.5,2.74-15.79,4c-3,.72-6.06,1.36-9.14,1.84A.24.24,0,0,1,136.76,230.07Z" style="fill: rgb(38, 50, 56); transform-origin: 157.145px 225.243px;" id="elvp1x5knbi2k" class="animable"></path><g id="el2tyijhg8c5r"><path d="M183.14,297.2a10.49,10.49,0,0,1-1.5-4.83c-.1-.84-.1-1.68-.15-2.53s0-1.68.08-2.52a52.55,52.55,0,0,1,1.68-9.85,71.11,71.11,0,0,1,3.2-9.39,59.85,59.85,0,0,1,4.5-8.85c-.51,3.3-1.32,6.48-2.11,9.64s-1.64,6.29-2.48,9.41-1.64,6.24-2.31,9.38c-.31,1.56-.64,3.14-.83,4.72A14.43,14.43,0,0,0,183.14,297.2Z" style="opacity: 0.1; transform-origin: 186.21px 278.215px;" class="animable"></path></g><ellipse cx="181.55" cy="306.94" rx="18.38" ry="13.04" style="fill: rgb(0, 255, 136); transform-origin: 181.55px 306.94px;" id="elpip4qjj5bmj" class="animable"></ellipse><g id="elx0qauyz7xdd"><ellipse cx="181.55" cy="306.94" rx="18.38" ry="13.04" style="opacity: 0.1; transform-origin: 181.55px 306.94px;" class="animable"></ellipse></g><path d="M302.93,165.7c29.4,11.7,52.93,16.43,62.23,13.72,8.14-2.38,31.36-12.37,42.66-23.2,3.41-3.26-12-25.52-16.72-23.75s-28.38,15.07-34.56,17.26c-3.51,1.24-41.77,2.67-50.47,2.82C291.55,152.81,289.88,160.51,302.93,165.7Z" style="fill: rgb(247, 169, 160); transform-origin: 351.195px 156.267px;" id="elr9hjzpsgf1r" class="animable"></path><path d="M423.09,141.39c-1.07,1.64-.22,2.22,3.08,1.09s15.37-8.36,17.54-3.93-15,14.39-20.65,15.84-15.24,1.83-15.24,1.83C410.78,153.61,417.35,146.59,423.09,141.39Z" style="fill: rgb(69, 90, 100); transform-origin: 425.859px 146.674px;" id="elo6ywtrj9b9l" class="animable"></path><path d="M391.1,132.47c8.6-7,18.87-16.35,31.27-18.29a6.21,6.21,0,0,1,4,.62c5.54-1,7.66,1.36,7.66,1.36,5.44.68,7.28,3.36,7.28,3.36s6.51-1.06,7.81,2.77c1.47,4.3-8,4.95-12.95,8.48-11.39,8.09-25.31,22.79-28.37,25.45Z" style="fill: rgb(69, 90, 100); transform-origin: 420.187px 135.151px;" id="eld3yiba9gdye" class="animable"></path><path d="M418.3,130.86a90.32,90.32,0,0,1,10.37-6.52,89.67,89.67,0,0,1,12.58-4.68.11.11,0,0,0-.05-.21,47.55,47.55,0,0,0-23,11.26C418,130.84,418.12,131,418.3,130.86Z" style="fill: rgb(38, 50, 56); transform-origin: 429.705px 125.182px;" id="elqn30s2lzn1" class="animable"></path><path d="M412.41,124.7c3.43-2.07,9.49-5.67,21.67-8.41,0,0,0-.07,0-.07a42.55,42.55,0,0,0-21.76,8.32C412.11,124.68,412.18,124.84,412.41,124.7Z" style="fill: rgb(38, 50, 56); transform-origin: 423.137px 120.487px;" id="eltd0t48gvxv" class="animable"></path><path d="M409.31,121.33c6-3.3,10.15-4.62,17.06-6.49,0,0,0-.08,0-.08-8.08,1.3-10.86,2.69-17.19,6.38C409,121.26,409.08,121.46,409.31,121.33Z" style="fill: rgb(38, 50, 56); transform-origin: 417.726px 118.066px;" id="el7ygbdsu1tx" class="animable"></path><path d="M391.1,132.47l16.72,23.75a17.14,17.14,0,0,1-4.76,8.35c-3.92,3.79-34.48,16.45-43.94,16.59S312.7,172,299.46,165.3s-6.15-12.5,3.55-13.16,50.29-3,52.62-3.57,21.58-12.72,25.66-14.84S391.1,132.47,391.1,132.47Z" style="fill: rgb(0, 255, 136); transform-origin: 350.007px 156.73px;" id="elnnc92tzvxjb" class="animable"></path><g id="elvavlnevdzad"><path d="M299.46,165.3c9.59,4.85,31.61,11.06,46.62,14.08l-44.17-27.15C292.8,153.25,286.73,158.86,299.46,165.3Z" style="opacity: 0.1; transform-origin: 319.138px 165.805px;" class="animable"></path></g><g id="elo2m6qb2mlab"><path d="M384.8,135.23c2.52,3.23,4.87,6.59,7.2,10s4.59,6.68,6.87,10c1.3,1.91,2.61,3.84,3.84,5.8.09.13,0,.2-.12.08-2.49-3.24-4.83-6.62-7.2-10s-4.67-6.63-7-10c-1.31-1.92-2.59-3.85-3.81-5.83C384.5,135.16,384.67,135.06,384.8,135.23Z" style="opacity: 0.1; transform-origin: 393.653px 148.156px;" class="animable"></path></g><path d="M304.2,225.2l-58.8-34a13.5,13.5,0,0,1,1.95-10c7.47-12.21,25.36-32.31,41.34-39.71,11.52-5.32,20.58-.81,24,7.68.87,2.15,9.33,30.09,8.28,40.05-1.11,10.54-6.23,23.6-10.83,30.76A16.13,16.13,0,0,1,304.2,225.2Z" style="fill: rgb(0, 255, 136); transform-origin: 283.103px 182.199px;" id="elrxeq6aqk2jg" class="animable"></path><path d="M303.73,228.78c.87.13,3.47-4.67,3.23-5.37s-61.33-35.68-61.78-35.76-3.42,5.82-2.88,6.25S302.57,228.6,303.73,228.78Z" style="fill: rgb(0, 255, 136); transform-origin: 274.605px 208.216px;" id="elhrk9vsmjeln" class="animable"></path><g id="elkgt11jrefa"><path d="M303.73,228.78c.87.13,3.47-4.67,3.23-5.37s-61.33-35.68-61.78-35.76-3.42,5.82-2.88,6.25S302.57,228.6,303.73,228.78Z" style="opacity: 0.1; transform-origin: 274.605px 208.216px;" class="animable"></path></g><polygon points="291.84 189.35 321.45 195.58 322.11 169.34 292.5 163.11 291.84 189.35" style="fill: rgb(0, 255, 136); transform-origin: 306.975px 179.345px;" id="elbqomzwc6img" class="animable"></polygon><g id="elodmx5j7exlf"><polygon points="291.84 189.35 321.45 195.58 322.11 169.34 292.5 163.11 291.84 189.35" style="opacity: 0.2; transform-origin: 306.975px 179.345px;" class="animable"></polygon></g><g id="elzeaqa5hmh5p"><polygon points="291.84 189.35 295.59 190.14 296.25 163.9 292.5 163.11 291.84 189.35" style="opacity: 0.1; transform-origin: 294.045px 176.625px;" class="animable"></polygon></g><g id="el5ajn7s363yc"><path d="M316.88,174.4a2,2,0,0,0,1.47,2,1.31,1.31,0,0,0,1.56-1.37,2,2,0,0,0-1.48-2A1.3,1.3,0,0,0,316.88,174.4Z" style="opacity: 0.1; transform-origin: 318.395px 174.715px;" class="animable"></path></g><g id="elxtt3ab2zmo"><path d="M316.74,180a2,2,0,0,0,1.47,2,1.3,1.3,0,0,0,1.56-1.37,2,2,0,0,0-1.47-2A1.3,1.3,0,0,0,316.74,180Z" style="opacity: 0.1; transform-origin: 318.255px 180.315px;" class="animable"></path></g><g id="elf10r0wliay"><path d="M316.6,185.5a2,2,0,0,0,1.47,2,1.31,1.31,0,0,0,1.56-1.38,2,2,0,0,0-1.47-2A1.3,1.3,0,0,0,316.6,185.5Z" style="opacity: 0.1; transform-origin: 318.115px 185.809px;" class="animable"></path></g><g id="eldjhzzkei4a"><path d="M312.16,173.41a2,2,0,0,0,1.47,2,1.3,1.3,0,0,0,1.56-1.37,2,2,0,0,0-1.47-2A1.31,1.31,0,0,0,312.16,173.41Z" style="opacity: 0.1; transform-origin: 313.675px 173.726px;" class="animable"></path></g><g id="elkkv6gpunasq"><path d="M312,179a2,2,0,0,0,1.47,2,1.3,1.3,0,0,0,1.56-1.37,2,2,0,0,0-1.47-2A1.3,1.3,0,0,0,312,179Z" style="opacity: 0.1; transform-origin: 313.515px 179.315px;" class="animable"></path></g><g id="elwr64uiye62"><path d="M311.88,184.51a2,2,0,0,0,1.48,2,1.29,1.29,0,0,0,1.55-1.37,2,2,0,0,0-1.47-2A1.31,1.31,0,0,0,311.88,184.51Z" style="opacity: 0.1; transform-origin: 313.396px 184.826px;" class="animable"></path></g><g id="eluto961h4ke"><path d="M307.44,172.42a2,2,0,0,0,1.48,2,1.32,1.32,0,0,0,1.56-1.38,2,2,0,0,0-1.48-2A1.32,1.32,0,0,0,307.44,172.42Z" style="opacity: 0.1; transform-origin: 308.96px 172.73px;" class="animable"></path></g><g id="el7bq8pf694qi"><path d="M307.31,178a2,2,0,0,0,1.47,2,1.31,1.31,0,0,0,1.56-1.37,2,2,0,0,0-1.48-2A1.3,1.3,0,0,0,307.31,178Z" style="opacity: 0.1; transform-origin: 308.825px 178.315px;" class="animable"></path></g><g id="elfpfjt3oyuf7"><path d="M307.17,183.52a2,2,0,0,0,1.47,2,1.31,1.31,0,0,0,1.56-1.37,2,2,0,0,0-1.48-2A1.29,1.29,0,0,0,307.17,183.52Z" style="opacity: 0.1; transform-origin: 308.684px 183.834px;" class="animable"></path></g><path d="M317.33,95.94c1.12.33,6.21.56,8.81,5.64,2.47,4.8,1.47,18,1.69,21s3.88,4,4.23,7.43c.3,3-1.94,3.68-2.49,5.73-.42,1.59.81,4.28-1.05,6.44-1.69,2-4,1.12-5.51,1.57s-3,3.61-5.74,4.08-4.73-2.32-6.14-2.53-3.75,3.82-8.26,2.71-5.21-5.19-7-6.26-6.71-.51-8.5-3.22-1.65-5.91-2.43-7.23-2.86-1.46-3.64-4.33,2-4.18,2.72-6.45c.5-1.59-.7-3.31.71-5.62,1.94-3.18,6-1.78,8.14-5,1.69-2.54,6.18-14,13.86-15.83C312.05,92.83,317.33,95.94,317.33,95.94Z" style="fill: rgb(38, 50, 56); transform-origin: 306.625px 120.991px;" id="elxwds01vh74l" class="animable"></path><path d="M327.8,121.88a4.25,4.25,0,0,0,1,1.73l1.29,1.52a12.65,12.65,0,0,1,2.18,3.21,4,4,0,0,1-.12,3.54,5.79,5.79,0,0,1-1.21,1.43,7.35,7.35,0,0,0-1.41,1.55,3.46,3.46,0,0,0-.16,2.18c.11.67.25,1.31.33,2a4.75,4.75,0,0,1-.69,3.57,2.68,2.68,0,0,1-1.45,1,5,5,0,0,1-1.89.11c-.65-.06-1.3-.19-2-.28a3.3,3.3,0,0,0-2,.12,3.62,3.62,0,0,1,1.93.07c.65.15,1.29.34,1.95.45a5.29,5.29,0,0,0,2.06,0,3.27,3.27,0,0,0,1.79-1.14,5.1,5.1,0,0,0,.92-4c-.07-.68-.21-1.33-.3-2a2.76,2.76,0,0,1,.11-1.71c.56-1,1.89-1.72,2.55-3a4.43,4.43,0,0,0,0-4.11,12.78,12.78,0,0,0-2.44-3.22l-1.41-1.4A4.68,4.68,0,0,1,327.8,121.88Z" style="fill: rgb(38, 50, 56); transform-origin: 327.428px 133.031px;" id="el8dt7htwl69c" class="animable"></path><path d="M299,99.71a59.86,59.86,0,0,0-4,5.88c-.66,1-1.29,2-2,2.9a8.54,8.54,0,0,1-1.16,1.23,1.13,1.13,0,0,1-.31.21,1.27,1.27,0,0,1-.35.16c-.27.09-.55.16-.83.23a33.37,33.37,0,0,0-3.46,1,6.14,6.14,0,0,0-3,2.16,3.82,3.82,0,0,0-.66,1.78,5,5,0,0,0,.26,1.83,7.77,7.77,0,0,1,.57,3.46,7.36,7.36,0,0,0-.21-3.55,4.65,4.65,0,0,1-.14-1.69,3.28,3.28,0,0,1,.66-1.49A5.91,5.91,0,0,1,287.1,112c1.09-.39,2.24-.6,3.41-.89.29-.08.59-.17.88-.27a2.56,2.56,0,0,0,.87-.51,8.42,8.42,0,0,0,1.25-1.37,30.48,30.48,0,0,0,2-3l1.74-3.11A32.41,32.41,0,0,1,299,99.71Z" style="fill: rgb(38, 50, 56); transform-origin: 291.113px 110.13px;" id="el062u8tcgr2jn" class="animable"></path><path d="M284,130.34a6.21,6.21,0,0,1,.37,2.47c.05.85.09,1.7.18,2.56a12.71,12.71,0,0,0,.49,2.56,5.59,5.59,0,0,0,1.34,2.34,7.07,7.07,0,0,0,5,1.43c.86,0,1.7-.08,2.54-.09a5.31,5.31,0,0,1,2.46.41,4.89,4.89,0,0,0-2.44-.78c-.86-.07-1.71-.07-2.55-.12-1.65-.09-3.39-.34-4.53-1.4a5,5,0,0,1-1.18-2,15.73,15.73,0,0,1-.6-2.41c-.15-.83-.26-1.67-.38-2.51-.07-.43-.14-.85-.24-1.27A2.5,2.5,0,0,0,284,130.34Z" style="fill: rgb(38, 50, 56); transform-origin: 290.19px 136.18px;" id="elqs25hwhr4b" class="animable"></path><path d="M298.06,144.6c.08,1.28,4.58,10.28,10.25,11,1.84.23,3.53-9.8,3.53-9.8l.29-.71,4.11-10-10.83-9.91-1.58-1.34s-.95,2.8-2.09,6.3l-.16.5c-.07.19-.14.38-.19.56-.18.52-.36,1.06-.52,1.59s-.26.8-.38,1.23l-.38,1.28A70.19,70.19,0,0,0,298.06,144.6Z" style="fill: rgb(247, 169, 160); transform-origin: 307.15px 139.722px;" id="elcjhp4z204wc" class="animable"></path><path d="M316.24,135.1l-3.94,9.58a23.08,23.08,0,0,1-10.88-13.54l.32-1c1.15-3.49,2.09-6.29,2.09-6.29l1.58,1.32Z" style="fill: rgb(38, 50, 56); transform-origin: 308.83px 134.265px;" id="elmmgcrly0ga" class="animable"></path><path d="M332.31,120.86c-1.17,18.88-12.61,20.31-16.68,20-3.69-.23-16.25-1.49-17-20.39S307,96.2,315.43,96.28,333.48,102,332.31,120.86Z" style="fill: rgb(247, 169, 160); transform-origin: 315.497px 118.587px;" id="els7a8b3g1tv" class="animable"></path><path d="M299.32,120c3,.66,4.62-5.67,4.62-5.67s6.23.87,9.52-7.8a13.9,13.9,0,0,1-3.78,7s11.15.35,17-8.21c0,0-2.49,4.43-4.45,5.86,0,0,4.78-.65,7.54-4.08,0,0,1.2,5.57,2.48,7.24,0,0,2.19-19.29-15.9-19.69,0,0-11.25-.8-16.47,7.48S299.32,120,299.32,120Z" style="fill: rgb(38, 50, 56); transform-origin: 314.869px 107.339px;" id="elkq9l18wj60i" class="animable"></path><path d="M301.51,122.15s-3.21-6.44-6.08-5.38-1.06,10,1.87,11.6a3.21,3.21,0,0,0,4.5-1.07Z" style="fill: rgb(247, 169, 160); transform-origin: 297.892px 122.766px;" id="elj5i289qy5el" class="animable"></path><path d="M296,119.31a0,0,0,0,0,0,.08c2,1.21,2.9,3.4,3.39,5.62a1.77,1.77,0,0,0-2.54-.87.07.07,0,0,0,0,.13,2,2,0,0,1,2,1,9.61,9.61,0,0,1,.76,1.88c.08.21.44.16.4-.07V127C300.53,124.25,299,120,296,119.31Z" style="fill: rgb(38, 50, 56); transform-origin: 298.055px 123.297px;" id="el8l898m2hitd" class="animable"></path><path d="M299.58,127.84a.94.94,0,0,1-1.06.79.93.93,0,0,1-.79-1,.93.93,0,1,1,1.85.26Z" style="fill: rgb(255, 255, 255); transform-origin: 298.658px 127.731px;" id="eli84cpmgv9w" class="animable"></path><path d="M329.09,116.55a10.28,10.28,0,0,1-1.22-.41,2.06,2.06,0,0,1-1.17-.64.67.67,0,0,1,.09-.81,1.65,1.65,0,0,1,1.65-.2,2.36,2.36,0,0,1,1.41,1A.71.71,0,0,1,329.09,116.55Z" style="fill: rgb(38, 50, 56); transform-origin: 328.278px 115.461px;" id="el2ovuyg0cjcg" class="animable"></path><path d="M316.82,116.2c.43-.09.81-.25,1.23-.38a2.09,2.09,0,0,0,1.18-.62.66.66,0,0,0-.08-.81,1.66,1.66,0,0,0-1.64-.24,2.4,2.4,0,0,0-1.44,1A.71.71,0,0,0,316.82,116.2Z" style="fill: rgb(38, 50, 56); transform-origin: 317.655px 115.123px;" id="el7oheo70opgn" class="animable"></path><path d="M319,120.22s-.11,0-.11.1c-.07,1.27-.36,2.7-1.54,3,0,0,0,.08,0,.08C318.78,123.34,319.15,121.43,319,120.22Z" style="fill: rgb(38, 50, 56); transform-origin: 318.19px 121.81px;" id="elzu8ucyopup" class="animable"></path><path d="M318,118.8c-2-.33-2.54,3.73-.67,4S319.7,119.08,318,118.8Z" style="fill: rgb(38, 50, 56); transform-origin: 317.609px 120.797px;" id="eljl343i4cd0l" class="animable"></path><path d="M317.18,118.91c-.38.19-.78.55-1.21.54s-.82-.49-1.09-.94c0-.05-.07,0-.08,0a1.49,1.49,0,0,0,.91,1.83c.74.2,1.38-.41,1.67-1.17C317.44,119.07,317.34,118.84,317.18,118.91Z" style="fill: rgb(38, 50, 56); transform-origin: 316.067px 119.433px;" id="el0fk7u7x72c4" class="animable"></path><path d="M326.22,120.63s.09.07.08.12c-.21,1.25-.24,2.72.84,3.29,0,0,0,.08,0,.07C325.76,123.73,325.82,121.78,326.22,120.63Z" style="fill: rgb(38, 50, 56); transform-origin: 326.556px 122.37px;" id="ell879vo7drj" class="animable"></path><path d="M327.51,119.47c2.05.12,1.66,4.19-.23,4.08S325.8,119.37,327.51,119.47Z" style="fill: rgb(38, 50, 56); transform-origin: 327.458px 121.51px;" id="ele3hkzyxum94" class="animable"></path><path d="M328.34,119.81c.3.25.58.67,1,.74s.82-.34,1.14-.74c0,0,.06,0,.06,0-.05.78-.39,1.57-1.15,1.65s-1.13-.65-1.24-1.44C328.09,119.92,328.22,119.72,328.34,119.81Z" style="fill: rgb(38, 50, 56); transform-origin: 329.337px 120.627px;" id="elr77lzbzcgva" class="animable"></path><path d="M317.88,130.49c.25.35.48.8.93.92a3.43,3.43,0,0,0,1.39-.08c.05,0,.08,0,.05.07a1.73,1.73,0,0,1-1.71.4,1.35,1.35,0,0,1-.79-1.27A.07.07,0,0,1,317.88,130.49Z" style="fill: rgb(38, 50, 56); transform-origin: 319.006px 131.167px;" id="elolzwhu4gxx" class="animable"></path><path d="M323.83,126.3s.05,1.91-.05,2.8c0,.08-.23.1-.54.08h0a4.26,4.26,0,0,1-3.92-2.05c-.05-.09.08-.17.15-.11a6.34,6.34,0,0,0,3.72,1.55c.09-.24-.18-3.27,0-3.26a7.33,7.33,0,0,1,2,.69c0-4-.58-7.94-.5-11.91a.12.12,0,0,1,.24,0,64.29,64.29,0,0,1,1.09,12.8C325.92,127.37,324.17,126.5,323.83,126.3Z" style="fill: rgb(38, 50, 56); transform-origin: 322.668px 121.58px;" id="elmw4wf8ab6hs" class="animable"></path><path d="M322.88,129a4.92,4.92,0,0,1-2.13,1.31,2.35,2.35,0,0,1-1.36-.06c-.94-.36-.87-1.26-.61-2a5.87,5.87,0,0,1,.56-1.12A6.45,6.45,0,0,0,322.88,129Z" style="fill: rgb(38, 50, 56); transform-origin: 320.745px 128.756px;" id="el8m5fslqulac" class="animable"></path><path d="M320.75,130.31a2.35,2.35,0,0,1-1.36-.06c-.94-.36-.87-1.26-.61-2A2.31,2.31,0,0,1,320.75,130.31Z" style="fill: rgb(255, 152, 185); transform-origin: 319.68px 129.316px;" id="el3ea3ui0tiu3" class="animable"></path><path d="M290,143.53a9.37,9.37,0,0,0,1.39,4.79c2.83,4.67,10.43,8.46,18,7.54,4.81-.59,7.78-2.53,9.28-5A35.3,35.3,0,0,1,290,143.53Z" style="fill: rgb(69, 90, 100); transform-origin: 304.335px 149.764px;" id="el76rjgmekw0h" class="animable"></path><path d="M283.49,137.28c8.58,14.65,33.54,21.13,49.26,7.91,11.1-9.36,16-28.65,7.64-44.7C328.25,77.28,303.71,79.67,290,91,275.59,102.94,277,126.16,283.49,137.28Zm16.74-37.09c11.07-8.15,30.94-8.64,40.6,7.87A24.72,24.72,0,0,1,334.44,140c-12.74,9.55-32.81,5.06-39.66-5.37C289.59,126.72,288.52,108.81,300.23,100.19Z" style="fill: rgb(0, 255, 136); transform-origin: 311.693px 117.507px;" id="el455qh0sbfgi" class="animable"></path><g id="ellx3y07jr1c"><path d="M294.78,134.62c6.85,10.43,26.92,14.92,39.66,5.37a24.72,24.72,0,0,0,6.39-31.93c-9.66-16.51-29.53-16-40.6-7.87C288.52,108.81,289.59,126.72,294.78,134.62Z" style="fill: rgb(69, 90, 100); opacity: 0.1; transform-origin: 317.587px 119.957px;" class="animable"></path></g><g id="elqsf4yq97c3"><path d="M294.78,134.62c6.85,10.43,26.92,14.92,39.66,5.37a24.72,24.72,0,0,0,6.39-31.93c-9.66-16.51-29.53-16-40.6-7.87C288.52,108.81,289.59,126.72,294.78,134.62Z" style="fill: rgb(69, 90, 100); opacity: 0.1; transform-origin: 317.587px 119.957px;" class="animable"></path></g><g id="el09ox7281t537"><g style="opacity: 0.2; transform-origin: 317.602px 119.935px;" class="animable"><path d="M318.59,94.69a183.52,183.52,0,0,1,24.83,31.48,24,24,0,0,0,.31-10.28A187.38,187.38,0,0,0,328.68,97,27.12,27.12,0,0,0,318.59,94.69Z" style="fill: rgb(255, 255, 255); transform-origin: 331.367px 110.43px;" id="ely06hoi3aa1" class="animable"></path><path d="M291.4,125a24.41,24.41,0,0,0,3.38,9.64,22.26,22.26,0,0,0,9,7.49A147.41,147.41,0,0,0,291.4,125Z" style="fill: rgb(255, 255, 255); transform-origin: 297.59px 133.565px;" id="elwyr8qim92uc" class="animable"></path><path d="M313.07,95a178.61,178.61,0,0,1,28.47,36.34c.19-.37.36-.74.52-1.12a180.64,180.64,0,0,0-27.77-35.38Z" style="fill: rgb(255, 255, 255); transform-origin: 327.565px 113.09px;" id="el98vnne9px4t" class="animable"></path><path d="M291.93,113.05a156.61,156.61,0,0,1,23.9,32.13c.38,0,.76,0,1.15,0A157.71,157.71,0,0,0,292.2,112C292.1,112.36,292,112.7,291.93,113.05Z" style="fill: rgb(255, 255, 255); transform-origin: 304.455px 128.59px;" id="el2noymeresqr" class="animable"></path><path d="M291.06,120.09c0,.48,0,.94,0,1.41a152.6,152.6,0,0,1,16,21.95c.45.16.9.31,1.36.44A152.12,152.12,0,0,0,291.06,120.09Z" style="fill: rgb(255, 255, 255); transform-origin: 299.74px 131.99px;" id="elkkqii8ppf9" class="animable"></path><path d="M295.7,104.75a163.83,163.83,0,0,1,30,39.46,25.62,25.62,0,0,0,3.39-1.17,166.67,166.67,0,0,0-31.22-40.81A22.3,22.3,0,0,0,295.7,104.75Z" style="fill: rgb(255, 255, 255); transform-origin: 312.395px 123.22px;" id="el2nf5sl9lwj" class="animable"></path></g></g><path d="M274.59,124.59c-1.64-4-1.67-12.28,2.51-16.22,4-3.72,10.79-4.09,13.81,4.35,2.08,5.83.43,12.54-2.79,15.63C283.56,132.72,276.75,129.94,274.59,124.59Z" style="fill: rgb(0, 255, 136); transform-origin: 282.697px 118.184px;" id="elxe2fkykmfi" class="animable"></path><g id="eljmd201frxpn"><path d="M274.59,124.59c-1.64-4-1.67-12.28,2.51-16.22,4-3.72,10.79-4.09,13.81,4.35,2.08,5.83.43,12.54-2.79,15.63C283.56,132.72,276.75,129.94,274.59,124.59Z" style="opacity: 0.1; transform-origin: 282.697px 118.184px;" class="animable"></path></g><path d="M273.33,123.12c-1.26-3.12-1.28-9.44,1.93-12.47,3-2.86,8.29-3.14,10.61,3.34,1.6,4.48.33,9.64-2.15,12C280.23,129.36,275,127.22,273.33,123.12Z" style="fill: rgb(0, 255, 136); transform-origin: 279.56px 118.189px;" id="elmq2o5ovjvs" class="animable"></path><path d="M281.36,157.88c4.18,24.86,24,57,30.6,64.24,10.05,11.07,56.18-.8,65.58-2.6,4-.76-8.35-35.75-12.65-35-3.75.64-39,11-40.05,9.76-.85-1-17.89-24-30.11-39.15C284.19,142.06,280.26,151.3,281.36,157.88Z" style="fill: rgb(247, 169, 160); transform-origin: 329.754px 187.653px;" id="elkeoh8ya8cu8" class="animable"></path><path d="M356.59,186.63l6.45-1.71a21.93,21.93,0,0,0,5.85-2.7c7.23-4.17,27.51-9.69,45.82,5,7,5.61,6.14,13-2.18,8.45-5.87-3.2-9.66-5.92-11.86-6.43,0,0,4,9.42.86,14.46a109.86,109.86,0,0,1-9.09,12.59,24.14,24.14,0,0,1-2.51-1.49,12.45,12.45,0,0,1-12.39,4.75l-10.39,2.22Z" style="fill: rgb(69, 90, 100); transform-origin: 388.006px 199.708px;" id="elw3n6lqksuu" class="animable"></path><path d="M376.42,179.35c4.29.84,13.36,2.79,20.22,7,7.62,4.63,21.06,15.62,17.58,21.21-2.55,4.1-8.05.35-8.05.35s4.59,5.71,1.48,8.91c-2.84,2.92-6.92-.23-6.92-.23s2.19,3.94-1.08,6.22c-3.94,2.75-7.89-6-14.28-6.64C383.93,216,376.42,179.35,376.42,179.35Z" style="fill: rgb(69, 90, 100); transform-origin: 395.602px 201.347px;" id="elt7cm4upwbgp" class="animable"></path><path d="M390.4,193.55c3.91,1.46,11.93,7,15.78,14.15.08.16,0,.31-.1.18a88.05,88.05,0,0,0-15.72-14.26S390.36,193.54,390.4,193.55Z" style="fill: rgb(38, 50, 56); transform-origin: 398.286px 200.739px;" id="elo1i1mmpea8g" class="animable"></path><path d="M386,201.38c3.24,1.61,11.25,7.74,14.9,15.06.08.17,0,.32-.11.18a93.59,93.59,0,0,0-14.84-15.17S385.9,201.36,386,201.38Z" style="fill: rgb(38, 50, 56); transform-origin: 393.435px 209.026px;" id="elta4hl31qemc" class="animable"></path><path d="M356.59,186.63l10.56,35.11s-2.11,4-11.56,5.82-37,2.31-43.35-3.51-23.92-36-30.05-58.33,6.73-20.24,13.47-10.57,29.21,37.72,29.88,38,16.43-5.74,22.14-6.9S356.59,186.63,356.59,186.63Z" style="fill: rgb(0, 255, 136); transform-origin: 323.864px 188.503px;" id="elnuwo967lnc" class="animable"></path><path d="M321.63,188.56c-1.58-1.61-3.06-3.29-4.53-5s-2.89-3.43-4.3-5.17-2.78-3.51-4.11-5.33l-2-2.72c-.64-.93-1.3-1.84-1.9-2.79.79.8,1.53,1.64,2.3,2.46l2.22,2.53c1.48,1.69,2.89,3.43,4.3,5.17s2.79,3.52,4.11,5.34S320.4,186.68,321.63,188.56Z" style="fill: rgb(38, 50, 56); transform-origin: 313.21px 178.055px;" id="el9zh8ibz4em4" class="animable"></path><path d="M309,172.73a12.24,12.24,0,0,1-1.09-2.13,23.27,23.27,0,0,1-.77-2.27,4.68,4.68,0,0,1,.74,1,9,9,0,0,1,.53,1.08A8.13,8.13,0,0,1,309,172.73Z" style="fill: rgb(38, 50, 56); transform-origin: 308.07px 170.53px;" id="elbckrrz5au3s" class="animable"></path><path d="M309.47,220.9c-1.36-1.62-2.61-3.34-3.87-5.05s-2.41-3.5-3.57-5.28c-2.31-3.56-4.43-7.24-6.46-11s-3.86-7.57-5.52-11.49a120.25,120.25,0,0,1-4.41-11.94c.88,1.94,1.62,3.92,2.53,5.83s1.71,3.88,2.64,5.77l2.76,5.71c1,1.88,1.91,3.77,2.94,5.61,1.94,3.76,4.07,7.41,6.22,11S307.13,217.37,309.47,220.9Z" style="fill: rgb(38, 50, 56); transform-origin: 297.555px 198.52px;" id="elgmaw15gi1gu" class="animable"></path><path d="M288.35,183.18a11.13,11.13,0,0,1-1.82-1.74,10.6,10.6,0,0,1-1.4-2.09,10.67,10.67,0,0,1,1.81,1.74A10.08,10.08,0,0,1,288.35,183.18Z" style="fill: rgb(38, 50, 56); transform-origin: 286.74px 181.265px;" id="el8f42w4csjco" class="animable"></path><g id="el8kgekekpp14"><path d="M351.45,190.5c1.42,3.83,2.64,7.75,3.83,11.67s2.36,7.76,3.51,11.64c.66,2.23,1.32,4.46,1.9,6.7,0,.15-.09.18-.14,0-1.39-3.85-2.59-7.78-3.84-11.67s-2.44-7.74-3.61-11.62c-.67-2.23-1.3-4.45-1.86-6.71C351.18,190.34,351.37,190.29,351.45,190.5Z" style="opacity: 0.1; transform-origin: 355.959px 205.498px;" class="animable"></path></g></g><g id="freepik--Stars--inject-30" class="animable" style="transform-origin: 249.717px 244.82px;"><polygon points="381.88 337.25 387.39 338.27 388.62 344.08 389.85 338.27 395.36 337.25 389.87 335.91 388.62 330.43 387.36 335.91 381.88 337.25" style="fill: rgb(199, 199, 199); transform-origin: 388.62px 337.255px;" id="el4kxbwogstvx" class="animable"></polygon><polygon points="114.28 321.65 119.78 322.67 121.02 328.47 122.25 322.67 127.75 321.64 122.27 320.3 121.02 314.82 119.76 320.3 114.28 321.65" style="fill: rgb(199, 199, 199); transform-origin: 121.015px 321.645px;" id="elnpc2oozx1" class="animable"></polygon><polygon points="325.61 243.82 331.12 244.84 332.35 250.65 333.58 244.84 339.09 243.82 333.61 242.48 332.35 237 331.1 242.48 325.61 243.82" style="fill: rgb(199, 199, 199); transform-origin: 332.35px 243.825px;" id="el8d9x4fvogn9" class="animable"></polygon><polygon points="434.24 303.07 437.32 303.64 438.01 306.88 438.7 303.64 441.77 303.07 438.71 302.32 438.01 299.25 437.31 302.32 434.24 303.07" style="fill: rgb(199, 199, 199); transform-origin: 438.005px 303.065px;" id="elpjescx7phqe" class="animable"></polygon><polygon points="200.6 426.57 203.68 427.14 204.36 430.38 205.05 427.14 208.13 426.57 205.06 425.82 204.36 422.75 203.66 425.82 200.6 426.57" style="fill: rgb(199, 199, 199); transform-origin: 204.365px 426.565px;" id="ell1a0ctu01pe" class="animable"></polygon><polygon points="426.71 156.97 429.79 157.54 430.48 160.79 431.16 157.54 434.24 156.97 431.18 156.22 430.48 153.16 429.77 156.22 426.71 156.97" style="fill: rgb(199, 199, 199); transform-origin: 430.475px 156.975px;" id="elwyo65dol57b" class="animable"></polygon><polygon points="63.52 226.78 66.6 227.35 67.29 230.6 67.98 227.35 71.06 226.78 67.99 226.03 67.29 222.97 66.59 226.03 63.52 226.78" style="fill: rgb(199, 199, 199); transform-origin: 67.29px 226.785px;" id="el28shzdxt61p" class="animable"></polygon><polygon points="80.04 391.98 83.12 392.55 83.81 395.79 84.5 392.55 87.57 391.98 84.51 391.23 83.81 388.16 83.11 391.23 80.04 391.98" style="fill: rgb(199, 199, 199); transform-origin: 83.805px 391.975px;" id="el6wqb55fcyot" class="animable"></polygon><polygon points="414.83 239.19 417.91 239.75 418.6 243 419.28 239.75 422.36 239.18 419.3 238.44 418.6 235.37 417.89 238.44 414.83 239.19" style="fill: rgb(199, 199, 199); transform-origin: 418.595px 239.185px;" id="ellzw1z9amfk" class="animable"></polygon><polygon points="172.92 83.46 176 84.03 176.69 87.27 177.38 84.03 180.46 83.45 177.39 82.7 176.69 79.64 175.99 82.7 172.92 83.46" style="fill: rgb(199, 199, 199); transform-origin: 176.69px 83.455px;" id="el6teprd55rs7" class="animable"></polygon><polygon points="293.45 332.29 296.53 332.86 297.22 336.1 297.91 332.86 300.99 332.29 297.92 331.54 297.22 328.47 296.52 331.54 293.45 332.29" style="fill: rgb(199, 199, 199); transform-origin: 297.22px 332.285px;" id="el3z7bgmvkx7s" class="animable"></polygon><path d="M193.31,433.59a.89.89,0,0,1,0,1.78A.89.89,0,0,1,193.31,433.59Z" style="fill: rgb(199, 199, 199); transform-origin: 193.31px 434.48px;" id="elnpbsmxi8q7q" class="animable"></path><path d="M352.52,266.2a.9.9,0,0,1,0,1.79A.9.9,0,0,1,352.52,266.2Z" style="fill: rgb(199, 199, 199); transform-origin: 352.52px 267.095px;" id="elqoh5yowp0qb" class="animable"></path><path d="M144,426.89a.9.9,0,0,1,0,1.79A.9.9,0,0,1,144,426.89Z" style="fill: rgb(199, 199, 199); transform-origin: 144px 427.785px;" id="elykowz6v6jg" class="animable"></path><path d="M395,277.89a.9.9,0,0,1,0,1.79A.9.9,0,0,1,395,277.89Z" style="fill: rgb(199, 199, 199); transform-origin: 395px 278.785px;" id="elhrmxtgfs0p4" class="animable"></path><path d="M215.67,417.54a.63.63,0,0,1,0,1.26A.63.63,0,0,1,215.67,417.54Z" style="fill: rgb(199, 199, 199); transform-origin: 215.67px 418.17px;" id="elmhn9p5yi5z8" class="animable"></path><path d="M89.59,89.71a.63.63,0,0,1,0,1.26A.63.63,0,0,1,89.59,89.71Z" style="fill: rgb(199, 199, 199); transform-origin: 89.59px 90.34px;" id="elpoxev0rhyda" class="animable"></path><path d="M333.09,292.64a.63.63,0,0,1,0,1.26A.63.63,0,0,1,333.09,292.64Z" style="fill: rgb(199, 199, 199); transform-origin: 333.09px 293.27px;" id="elg1v6r6ktosb" class="animable"></path><path d="M311.69,281.16a1.72,1.72,0,0,1,0,3.43A1.72,1.72,0,0,1,311.69,281.16Z" style="fill: rgb(199, 199, 199); transform-origin: 311.69px 282.875px;" id="elmglb0goosqi" class="animable"></path><polygon points="186.4 147.26 191.91 148.28 193.14 154.08 194.37 148.28 199.88 147.25 194.39 145.91 193.14 140.43 191.88 145.91 186.4 147.26" style="fill: rgb(199, 199, 199); transform-origin: 193.14px 147.255px;" id="el4yz064zog8m" class="animable"></polygon><polygon points="245.11 58.08 248.19 58.65 248.88 61.9 249.57 58.65 252.65 58.08 249.58 57.33 248.88 54.27 248.18 57.33 245.11 58.08" style="fill: rgb(199, 199, 199); transform-origin: 248.88px 58.085px;" id="elj172f15vde9" class="animable"></polygon><path d="M58.47,141.39a.9.9,0,0,1,0,1.79A.9.9,0,0,1,58.47,141.39Z" style="fill: rgb(199, 199, 199); transform-origin: 58.47px 142.285px;" id="el58xqvjju5e8" class="animable"></path><path d="M72.49,378.09a.89.89,0,0,1,0,1.78A.89.89,0,0,1,72.49,378.09Z" style="fill: rgb(199, 199, 199); transform-origin: 72.49px 378.98px;" id="elvlq6p7x5dcm" class="animable"></path><path d="M94,216.21A.89.89,0,0,1,94,218,.89.89,0,0,1,94,216.21Z" style="fill: rgb(199, 199, 199); transform-origin: 94px 217.105px;" id="eloazronzdb4" class="animable"></path><path d="M129.34,335.54a.63.63,0,0,1,0,1.26A.63.63,0,0,1,129.34,335.54Z" style="fill: rgb(199, 199, 199); transform-origin: 129.34px 336.17px;" id="elmdk8vmq2jia" class="animable"></path><path d="M262.52,416.47a.63.63,0,0,1,0,1.26A.63.63,0,0,1,262.52,416.47Z" style="fill: rgb(199, 199, 199); transform-origin: 262.52px 417.1px;" id="el72377kt12dg" class="animable"></path><path d="M356.29,127.62a.63.63,0,0,1,0,1.26A.63.63,0,0,1,356.29,127.62Z" style="fill: rgb(199, 199, 199); transform-origin: 356.29px 128.25px;" id="elq7tr8i7464" class="animable"></path><path d="M242.23,89a.63.63,0,0,1,0,1.26A.63.63,0,0,1,242.23,89Z" style="fill: rgb(199, 199, 199); transform-origin: 242.23px 89.63px;" id="elja15vyizkw" class="animable"></path><path d="M204.37,313.11a1.71,1.71,0,0,1,0,3.42A1.71,1.71,0,0,1,204.37,313.11Z" style="fill: rgb(199, 199, 199); transform-origin: 204.37px 314.82px;" id="el38q4g6srqib" class="animable"></path><path d="M429.72,183.84a1.71,1.71,0,0,1,0,3.42A1.71,1.71,0,0,1,429.72,183.84Z" style="fill: rgb(199, 199, 199); transform-origin: 429.72px 185.55px;" id="ell9m8bybfvhc" class="animable"></path><path d="M79.6,333.83a1.71,1.71,0,0,1,0,3.42A1.71,1.71,0,0,1,79.6,333.83Z" style="fill: rgb(199, 199, 199); transform-origin: 79.6px 335.54px;" id="elm3m2lck145k" class="animable"></path><polygon points="184 174.82 187.08 175.39 187.77 178.64 188.45 175.39 191.53 174.82 188.47 174.07 187.77 171.01 187.06 174.07 184 174.82" style="fill: rgb(199, 199, 199); transform-origin: 187.765px 174.825px;" id="el35ibqp6sk12" class="animable"></polygon><polygon points="288.73 423.25 291.81 423.82 292.5 427.07 293.18 423.82 296.26 423.25 293.2 422.5 292.5 419.44 291.8 422.5 288.73 423.25" style="fill: rgb(199, 199, 199); transform-origin: 292.495px 423.255px;" id="ellzl0hy093k9" class="animable"></polygon><path d="M302.37,383.27a.89.89,0,0,1,0,1.78A.89.89,0,0,1,302.37,383.27Z" style="fill: rgb(199, 199, 199); transform-origin: 302.37px 384.16px;" id="eloaryil4kyx" class="animable"></path><path d="M337.15,359.53a.89.89,0,0,1,0,1.78A.89.89,0,0,1,337.15,359.53Z" style="fill: rgb(199, 199, 199); transform-origin: 337.15px 360.42px;" id="elt48wupe2f7m" class="animable"></path><polygon points="227.09 400.52 230.17 401.09 230.86 404.33 231.55 401.09 234.63 400.51 231.56 399.77 230.86 396.7 230.16 399.77 227.09 400.52" style="fill: rgb(199, 199, 199); transform-origin: 230.86px 400.515px;" id="elmnj4my9he7" class="animable"></polygon><path d="M353.83,113.07a.9.9,0,0,1,0,1.79A.9.9,0,0,1,353.83,113.07Z" style="fill: rgb(199, 199, 199); transform-origin: 353.83px 113.965px;" id="elat2hjgh6j6a" class="animable"></path><path d="M375.3,362.34a.64.64,0,0,1,0,1.27A.64.64,0,0,1,375.3,362.34Z" style="fill: rgb(199, 199, 199); transform-origin: 375.3px 362.975px;" id="el7jgirnm7639" class="animable"></path><polygon points="106.65 255 109.73 255.57 110.42 258.82 111.1 255.57 114.18 255 111.12 254.25 110.42 251.19 109.72 254.25 106.65 255" style="fill: rgb(199, 199, 199); transform-origin: 110.415px 255.005px;" id="elzgc7rk8ande" class="animable"></polygon><path d="M71.06,304.12a.89.89,0,0,1,0,1.78A.89.89,0,0,1,71.06,304.12Z" style="fill: rgb(199, 199, 199); transform-origin: 71.06px 305.01px;" id="eluhmjn7xwk8d" class="animable"></path><path d="M194.18,238.39a.89.89,0,0,1,0,1.78A.89.89,0,0,1,194.18,238.39Z" style="fill: rgb(199, 199, 199); transform-origin: 194.18px 239.28px;" id="el2mbr4ee6uw9" class="animable"></path><path d="M89.59,148.22a.63.63,0,0,1,0,1.26A.63.63,0,0,1,89.59,148.22Z" style="fill: rgb(199, 199, 199); transform-origin: 89.59px 148.85px;" id="elrp0e6502y" class="animable"></path><path d="M81.51,142.41a1.72,1.72,0,0,1,0,3.43A1.72,1.72,0,0,1,81.51,142.41Z" style="fill: rgb(199, 199, 199); transform-origin: 81.51px 144.125px;" id="elc3obxucyqul" class="animable"></path><path d="M372.9,222a1.71,1.71,0,0,1,0,3.42A1.71,1.71,0,0,1,372.9,222Z" style="fill: rgb(199, 199, 199); transform-origin: 372.9px 223.71px;" id="elnfjzw1b6wfh" class="animable"></path></g><defs>     <filter id="active" height="200%">         <feMorphology in="SourceAlpha" result="DILATED" operator="dilate" radius="2"></feMorphology>                <feFlood flood-color="#32DFEC" flood-opacity="1" result="PINK"></feFlood>        <feComposite in="PINK" in2="DILATED" operator="in" result="OUTLINE"></feComposite>        <feMerge>            <feMergeNode in="OUTLINE"></feMergeNode>            <feMergeNode in="SourceGraphic"></feMergeNode>        </feMerge>    </filter>    <filter id="hover" height="200%">        <feMorphology in="SourceAlpha" result="DILATED" operator="dilate" radius="2"></feMorphology>                <feFlood flood-color="#ff0000" flood-opacity="0.5" result="PINK"></feFlood>        <feComposite in="PINK" in2="DILATED" operator="in" result="OUTLINE"></feComposite>        <feMerge>            <feMergeNode in="OUTLINE"></feMergeNode>            <feMergeNode in="SourceGraphic"></feMergeNode>        </feMerge>            <feColorMatrix type="matrix" values="0   0   0   0   0                0   1   0   0   0                0   0   0   0   0                0   0   0   1   0 "></feColorMatrix>    </filter></defs></svg>